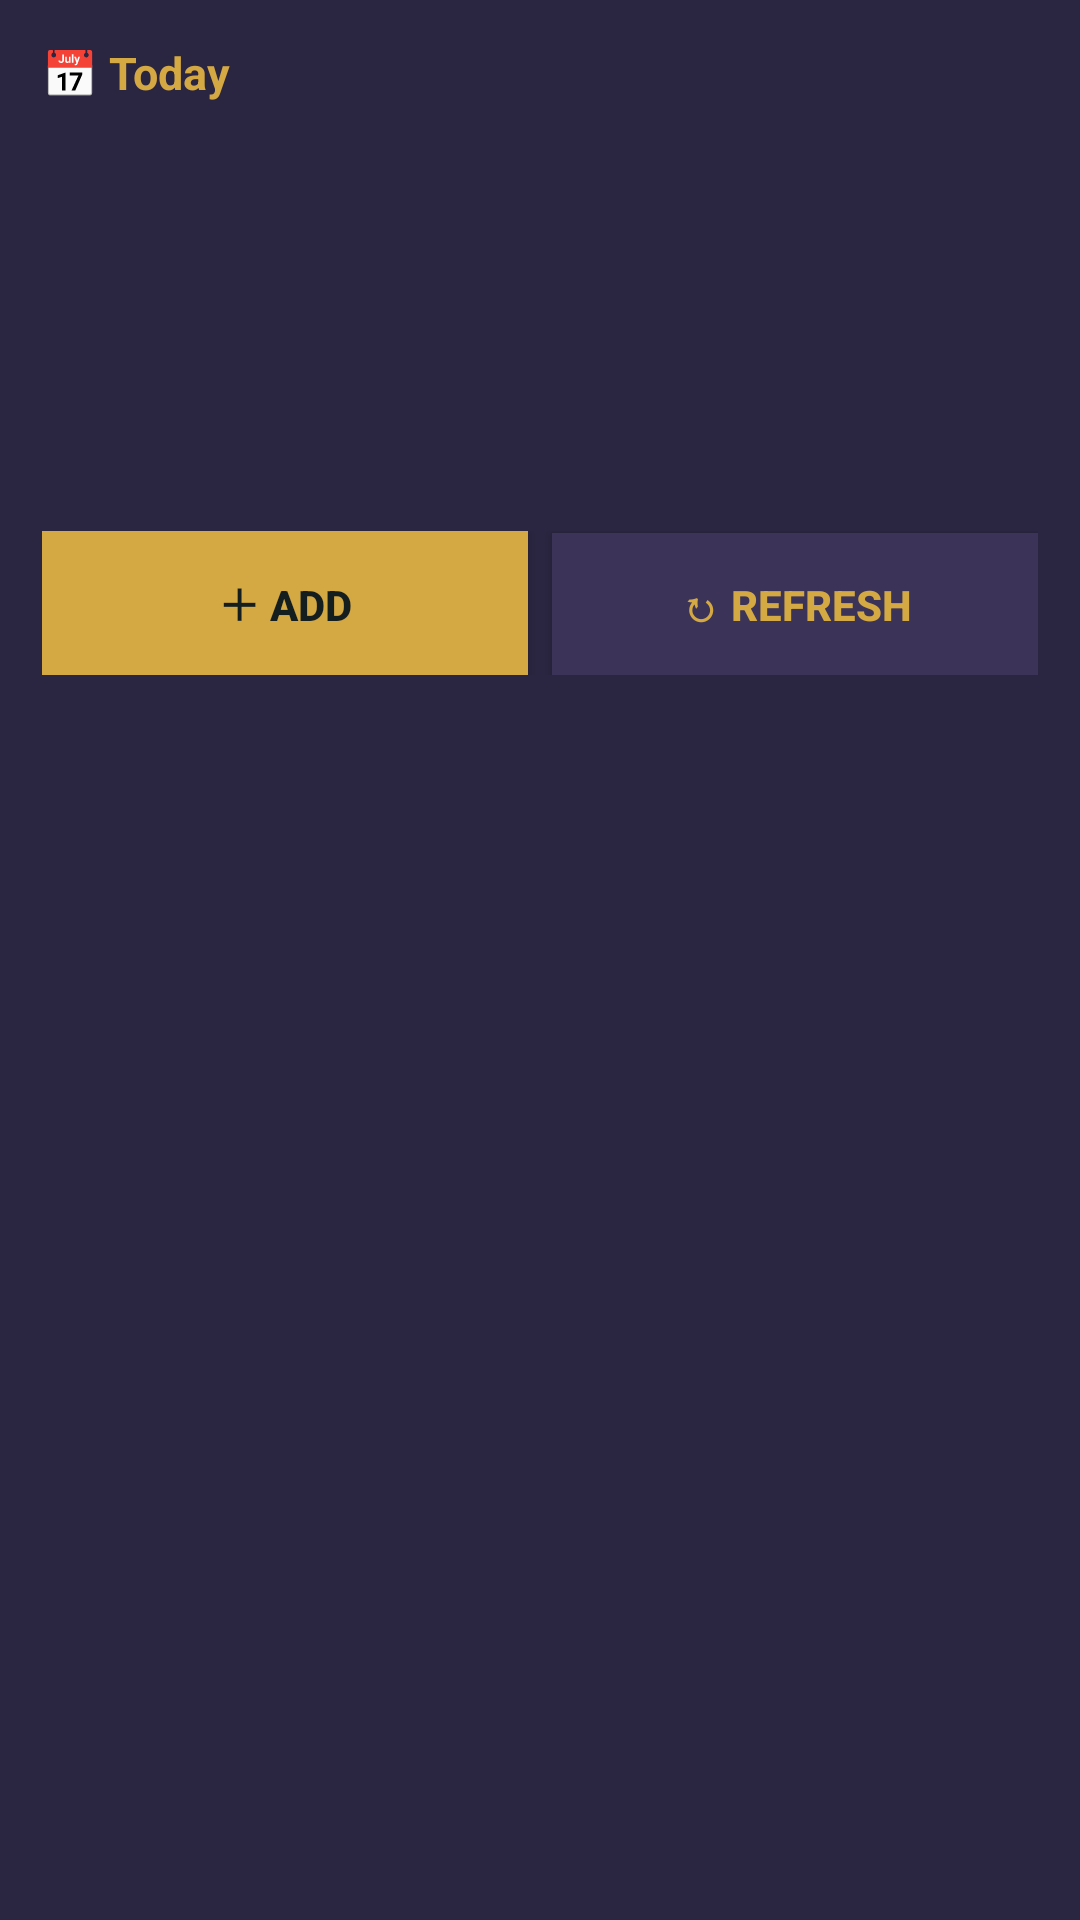

Android layout source for this screen:
<!-- AndroidManifest.xml: application theme Theme.CalendarRescheduler -->
<!-- res/layout/widget_today.xml -->
<?xml version="1.0" encoding="utf-8"?>
<LinearLayout xmlns:android="http://schemas.android.com/apk/res/android"
    android:id="@+id/widget_root"
    android:layout_width="match_parent"
    android:layout_height="wrap_content"
    android:orientation="vertical"
    android:background="#ff2a2540"
    android:padding="14dp">

    <TextView
        android:id="@+id/widget_title"
        android:layout_width="wrap_content"
        android:layout_height="wrap_content"
        android:text="📅 Today"
        android:textColor="#d4a843"
        android:textSize="15sp"
        android:textStyle="bold"
        android:layout_marginBottom="6dp"/>

    <TextView
        android:id="@+id/widget_row_0"
        android:layout_width="match_parent"
        android:layout_height="wrap_content"
        android:textColor="#ffffff"
        android:textSize="13sp"
        android:maxLines="1"
        android:ellipsize="end"
        android:paddingTop="2dp"
        android:paddingBottom="2dp"/>

    <TextView
        android:id="@+id/widget_row_1"
        android:layout_width="match_parent"
        android:layout_height="wrap_content"
        android:textColor="#ffffff"
        android:textSize="13sp"
        android:maxLines="1"
        android:ellipsize="end"
        android:paddingTop="2dp"
        android:paddingBottom="2dp"/>

    <TextView
        android:id="@+id/widget_row_2"
        android:layout_width="match_parent"
        android:layout_height="wrap_content"
        android:textColor="#ffffff"
        android:textSize="13sp"
        android:maxLines="1"
        android:ellipsize="end"
        android:paddingTop="2dp"
        android:paddingBottom="2dp"/>

    <TextView
        android:id="@+id/widget_row_3"
        android:layout_width="match_parent"
        android:layout_height="wrap_content"
        android:textColor="#ffffff"
        android:textSize="13sp"
        android:maxLines="1"
        android:ellipsize="end"
        android:paddingTop="2dp"
        android:paddingBottom="2dp"/>

    <TextView
        android:id="@+id/widget_row_4"
        android:layout_width="match_parent"
        android:layout_height="wrap_content"
        android:textColor="#ffffff"
        android:textSize="13sp"
        android:maxLines="1"
        android:ellipsize="end"
        android:paddingTop="2dp"
        android:paddingBottom="2dp"/>

    <TextView
        android:id="@+id/widget_row_5"
        android:layout_width="match_parent"
        android:layout_height="wrap_content"
        android:textColor="#d4a843"
        android:textSize="12sp"
        android:textStyle="bold"
        android:maxLines="1"
        android:ellipsize="end"
        android:paddingTop="4dp"
        android:paddingBottom="2dp"/>

    <LinearLayout
        android:layout_width="match_parent"
        android:layout_height="wrap_content"
        android:orientation="horizontal"
        android:layout_marginTop="6dp">

        <Button
            android:id="@+id/widget_btn_add"
            android:layout_width="0dp"
            android:layout_height="wrap_content"
            android:layout_weight="1"
            android:text="＋ Add"
            android:textColor="#141e1e"
            android:textStyle="bold"
            android:background="#ffd4a843"/>

        <Button
            android:id="@+id/widget_btn_refresh"
            android:layout_width="0dp"
            android:layout_height="wrap_content"
            android:layout_weight="1"
            android:layout_marginStart="8dp"
            android:text="↻ Refresh"
            android:textColor="#d4a843"
            android:textStyle="bold"
            android:background="#ff3c3458"/>

    </LinearLayout>

</LinearLayout>
<!-- resources referenced by this layout -->
<resources>
  <style name="Theme.CalendarRescheduler" parent="Theme.Material3.DayNight.NoActionBar">
          <item name="colorPrimary">#7C3AED</item>
          <item name="colorOnPrimary">#FFFFFF</item>
          <item name="colorSecondary">#D4A843</item>
          <item name="android:windowBackground">#12101C</item>
          <item name="android:statusBarColor">#180A32</item>
          <item name="android:navigationBarColor">#12101C</item>
      </style>
</resources>
